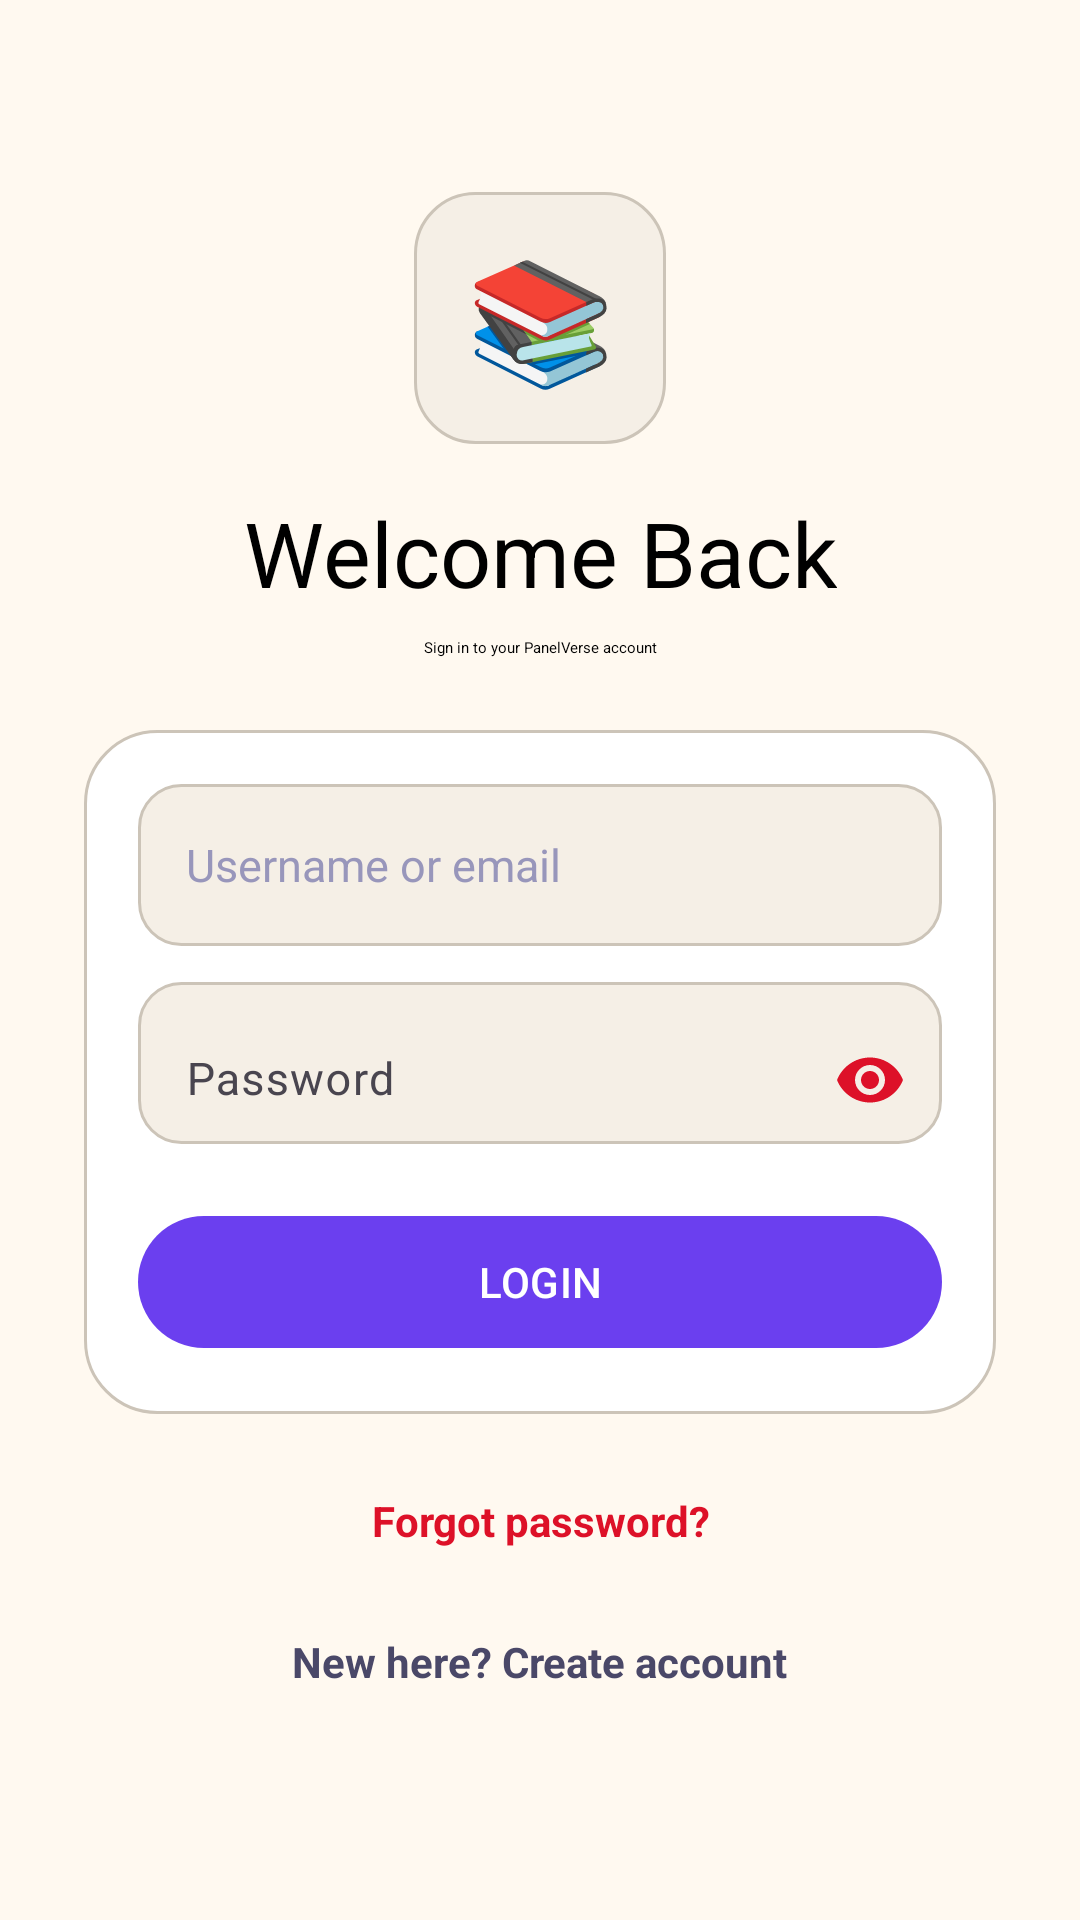

Write the Android layout XML for this screen, with the resource values it uses.
<!-- AndroidManifest.xml: application theme Theme.Testing -->
<!-- res/layout/fragment_game.xml -->
<?xml version="1.0" encoding="utf-8"?>
<ScrollView xmlns:android="http://schemas.android.com/apk/res/android"
    xmlns:app="http://schemas.android.com/apk/res-auto"
    xmlns:tools="http://schemas.android.com/tools"
    android:layout_width="match_parent"
    android:layout_height="match_parent"
    android:background="@color/bg_dark"
    android:fillViewport="true"
    tools:context=".LoginFragment">

    <LinearLayout
        android:layout_width="match_parent"
        android:layout_height="wrap_content"
        android:orientation="vertical"
        android:gravity="center_horizontal"
        android:paddingStart="@dimen/screen_padding_auth_h"
        android:paddingEnd="@dimen/screen_padding_auth_h"
        android:paddingTop="64dp"
        android:paddingBottom="@dimen/space_xl">

        <TextView
            android:layout_width="84dp"
            android:layout_height="84dp"
            android:text="@string/pv_4"
            android:textSize="40sp"
            android:gravity="center"
            android:background="@drawable/bg_featured_card" />

        <TextView
            android:id="@+id/login"
            android:layout_width="wrap_content"
            android:layout_height="wrap_content"
            android:layout_marginTop="@dimen/space_md"
            android:text="@string/pv_welcome_back"
            android:textAppearance="@style/TextAppearance.PanelVerse.Display"
            android:textSize="30sp"
            android:gravity="center" />

        <TextView
            android:layout_width="wrap_content"
            android:layout_height="wrap_content"
            android:layout_marginTop="@dimen/space_xs"
            android:layout_marginBottom="@dimen/space_lg"
            android:text="@string/pv_sign_in_to_your_panelverse_account"
            android:textAppearance="@style/TextAppearance.PanelVerse.Body"
            android:gravity="center" />

        
        <LinearLayout
            android:layout_width="match_parent"
            android:layout_height="wrap_content"
            android:orientation="vertical"
            android:background="@drawable/bg_section_card"
            android:padding="18dp">

            <EditText
                android:id="@+id/username"
                android:layout_width="match_parent"
                android:layout_height="@dimen/input_height"
                android:background="@drawable/bg_input_field"
                android:hint="@string/pv_login_identifier"
                android:textColorHint="@color/text_muted"
                android:textColor="@color/text_primary"
                android:textSize="15sp"
                android:paddingStart="@dimen/space_md"
                android:paddingEnd="@dimen/space_md"
                android:drawableStart="@drawable/baseline_account_circle_24"
                android:drawableTint="@color/text_muted"
                android:drawablePadding="14dp"
                android:inputType="textNoSuggestions"
                android:autofillHints="emailAddress"
                android:singleLine="true" />

            <com.google.android.material.textfield.TextInputLayout
                android:layout_width="match_parent"
                android:layout_height="@dimen/input_height"
                android:layout_marginTop="@dimen/space_sm"
                android:background="@drawable/bg_input_field"
                app:passwordToggleEnabled="true"
                app:passwordToggleTint="@color/accent_ink"
                app:boxBackgroundMode="none">

                <EditText
                    android:id="@+id/password"
                    android:layout_width="match_parent"
                    android:layout_height="wrap_content"
                    android:background="@null"
                    android:hint="@string/pv_password"
                    android:inputType="textPassword"
                    android:saveEnabled="false"
                    android:autofillHints="password"
                    android:textColorHint="@color/text_muted"
                    android:textColor="@color/text_primary"
                    android:textSize="15sp"
                    android:paddingStart="@dimen/space_md"
                    android:paddingEnd="@dimen/space_md"
                    android:paddingTop="14dp"
                    android:paddingBottom="14dp"
                    android:drawableStart="@drawable/baseline_key_24"
                    android:drawableTint="@color/text_muted"
                    android:drawablePadding="14dp" />
            </com.google.android.material.textfield.TextInputLayout>

            <TextView
                android:id="@+id/attemptsWarning"
                android:layout_width="match_parent"
                android:layout_height="wrap_content"
                android:layout_marginTop="@dimen/space_sm"
                android:gravity="center"
                android:text=""
                android:textColor="@color/text_secondary"
                android:textSize="13sp"
                android:textStyle="bold"
                android:visibility="gone" />

            <TextView
                android:id="@+id/lockoutMessage"
                android:layout_width="match_parent"
                android:layout_height="wrap_content"
                android:layout_marginTop="6dp"
                android:gravity="center"
                android:text=""
                android:textColor="@color/accent_red"
                android:textSize="13sp"
                android:textStyle="bold"
                android:visibility="gone" />

            <com.google.android.material.button.MaterialButton
                android:id="@+id/ingame"
                style="@style/Widget.PanelVerse.Button"
                android:layout_width="match_parent"
                android:layout_height="@dimen/button_height"
                android:layout_marginTop="20dp"
                android:text="@string/pv_login" />
        </LinearLayout>

        <TextView
            android:id="@+id/Forgetpassword"
            android:layout_width="wrap_content"
            android:layout_height="wrap_content"
            android:layout_marginTop="18dp"
            android:text="@string/pv_forgot_password"
            android:textColor="@color/accent_ink"
            android:textStyle="bold"
            android:textSize="14sp"
            android:gravity="center"
            android:clickable="true"
            android:focusable="true"
            android:background="?attr/selectableItemBackgroundBorderless"
            android:padding="@dimen/space_xs" />

        <TextView
            android:id="@+id/goToSignup"
            android:layout_width="wrap_content"
            android:layout_height="wrap_content"
            android:layout_gravity="center_horizontal"
            android:layout_marginTop="@dimen/space_sm"
            android:padding="@dimen/space_xs"
            android:text="@string/pv_new_here_create_account"
            android:textColor="@color/text_secondary"
            android:textStyle="bold"
            android:textSize="14sp"
            android:clickable="true"
            android:focusable="true"
            android:background="?attr/selectableItemBackgroundBorderless" />

    </LinearLayout>
</ScrollView>
<!-- resources referenced by this layout -->
<resources>
  <color name="accent_ink">#FFDD1128</color>
  <color name="accent_red">#FFDD1128</color>
  <color name="bg_dark">#FFFFF9F0</color>
  <color name="text_muted">#FF9896BB</color>
  <color name="text_primary">#FF0A0A14</color>
  <color name="text_secondary">#FF4A4868</color>
  <dimen name="button_height">52dp</dimen>
  <dimen name="input_height">54dp</dimen>
  <dimen name="screen_padding_auth_h">28dp</dimen>
  <dimen name="space_lg">24dp</dimen>
  <dimen name="space_md">16dp</dimen>
  <dimen name="space_sm">12dp</dimen>
  <dimen name="space_xl">32dp</dimen>
  <dimen name="space_xs">8dp</dimen>
  <!-- drawable bg_featured_card (drawable) -->
  <?xml version="1.0" encoding="utf-8"?>
  <shape xmlns:android="http://schemas.android.com/apk/res/android"
      android:shape="rectangle">
      <corners android:radius="@dimen/radius_lg" />
      <solid android:color="@color/bg_section" />
      <stroke android:width="1dp" android:color="@color/card_border" />
  </shape>
  <!-- drawable bg_section_card (drawable) -->
  <?xml version="1.0" encoding="utf-8"?>
  <shape xmlns:android="http://schemas.android.com/apk/res/android"
      android:shape="rectangle">
      <solid android:color="@color/bg_card" />
      <corners android:radius="24dp" />
      <stroke android:width="1dp" android:color="@color/card_border" />
  </shape>
  <string name="pv_4">"📚"</string>
  <string name="pv_forgot_password">"Forgot password?"</string>
  <string name="pv_login">"LOGIN"</string>
  <string name="pv_login_identifier">Username or email</string>
  <string name="pv_new_here_create_account">"New here? Create account"</string>
  <string name="pv_password">"Password"</string>
  <string name="pv_sign_in_to_your_panelverse_account">"Sign in to your PanelVerse account"</string>
  <string name="pv_welcome_back">"Welcome Back"</string>
  <style name="TextAppearance.PanelVerse.Body" parent="">
          <item name="android:fontFamily">sans-serif</item>
          <item name="android:textSize">@dimen/text_body</item>
          <item name="android:textColor">@color/text_secondary</item>
          <item name="android:lineSpacingMultiplier">1.3</item>
      </style>
  <style name="TextAppearance.PanelVerse.Display" parent="">
          <item name="android:fontFamily">sans-serif-condensed</item>
          <item name="android:textSize">@dimen/text_display</item>
          <item name="android:textStyle">bold</item>
          <item name="android:letterSpacing">0.0</item>
          <item name="android:textColor">@color/text_primary</item>
          <item name="android:lineSpacingMultiplier">0.95</item>
          <item name="android:includeFontPadding">false</item>
      </style>
  <style name="Widget.PanelVerse.Button" parent="Widget.Material3.Button">
          <item name="android:minHeight">@dimen/button_height</item>
          <item name="android:textAppearance">@style/TextAppearance.PanelVerse.Button</item>
          <item name="android:textColor">@color/white</item>
          <item name="backgroundTint">@color/accent_ink</item>
          <item name="cornerRadius">@dimen/radius_md</item>
          <item name="rippleColor">@color/white</item>
      </style>
  <style name="Theme.Testing" parent="Base.Theme.Testing" />
  <dimen name="radius_lg">20dp</dimen>
  <color name="bg_section">#FFF5EFE6</color>
  <color name="card_border">#FFCCC4B8</color>
  <dimen name="radius_md">14dp</dimen>
  <color name="bg_card">#FFFFFFFF</color>
  <dimen name="text_body">14sp</dimen>
  <dimen name="text_display">32sp</dimen>
  <style name="TextAppearance.PanelVerse.Button" parent="">
          <item name="android:fontFamily">sans-serif-medium</item>
          <item name="android:textSize">14sp</item>
          <item name="android:textStyle">bold</item>
          <item name="android:letterSpacing">0.06</item>
      </style>
  <color name="white">#FFFFFFFF</color>
  <color name="accent_purple">#FF6B3FEF</color>
  <color name="bottom_nav_bg">#FFFFF9F0</color>
</resources>
